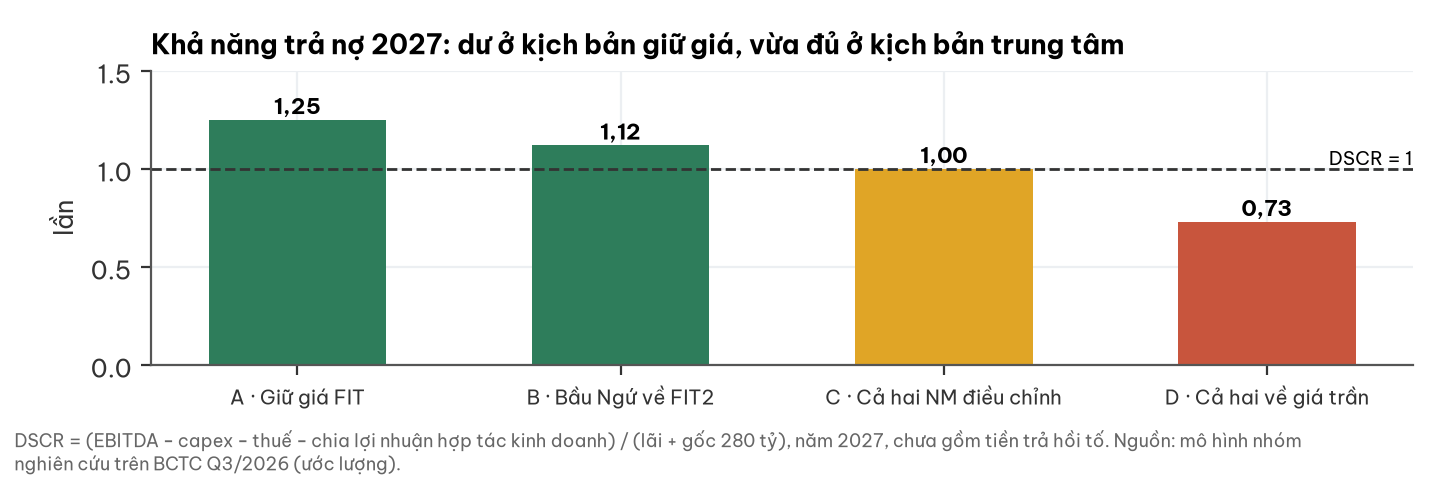

The table this chart was drawn from, first rows:
kich_ban, dscr
A, 1.25
B, 1.12
B', 1.0
C, 0.73
